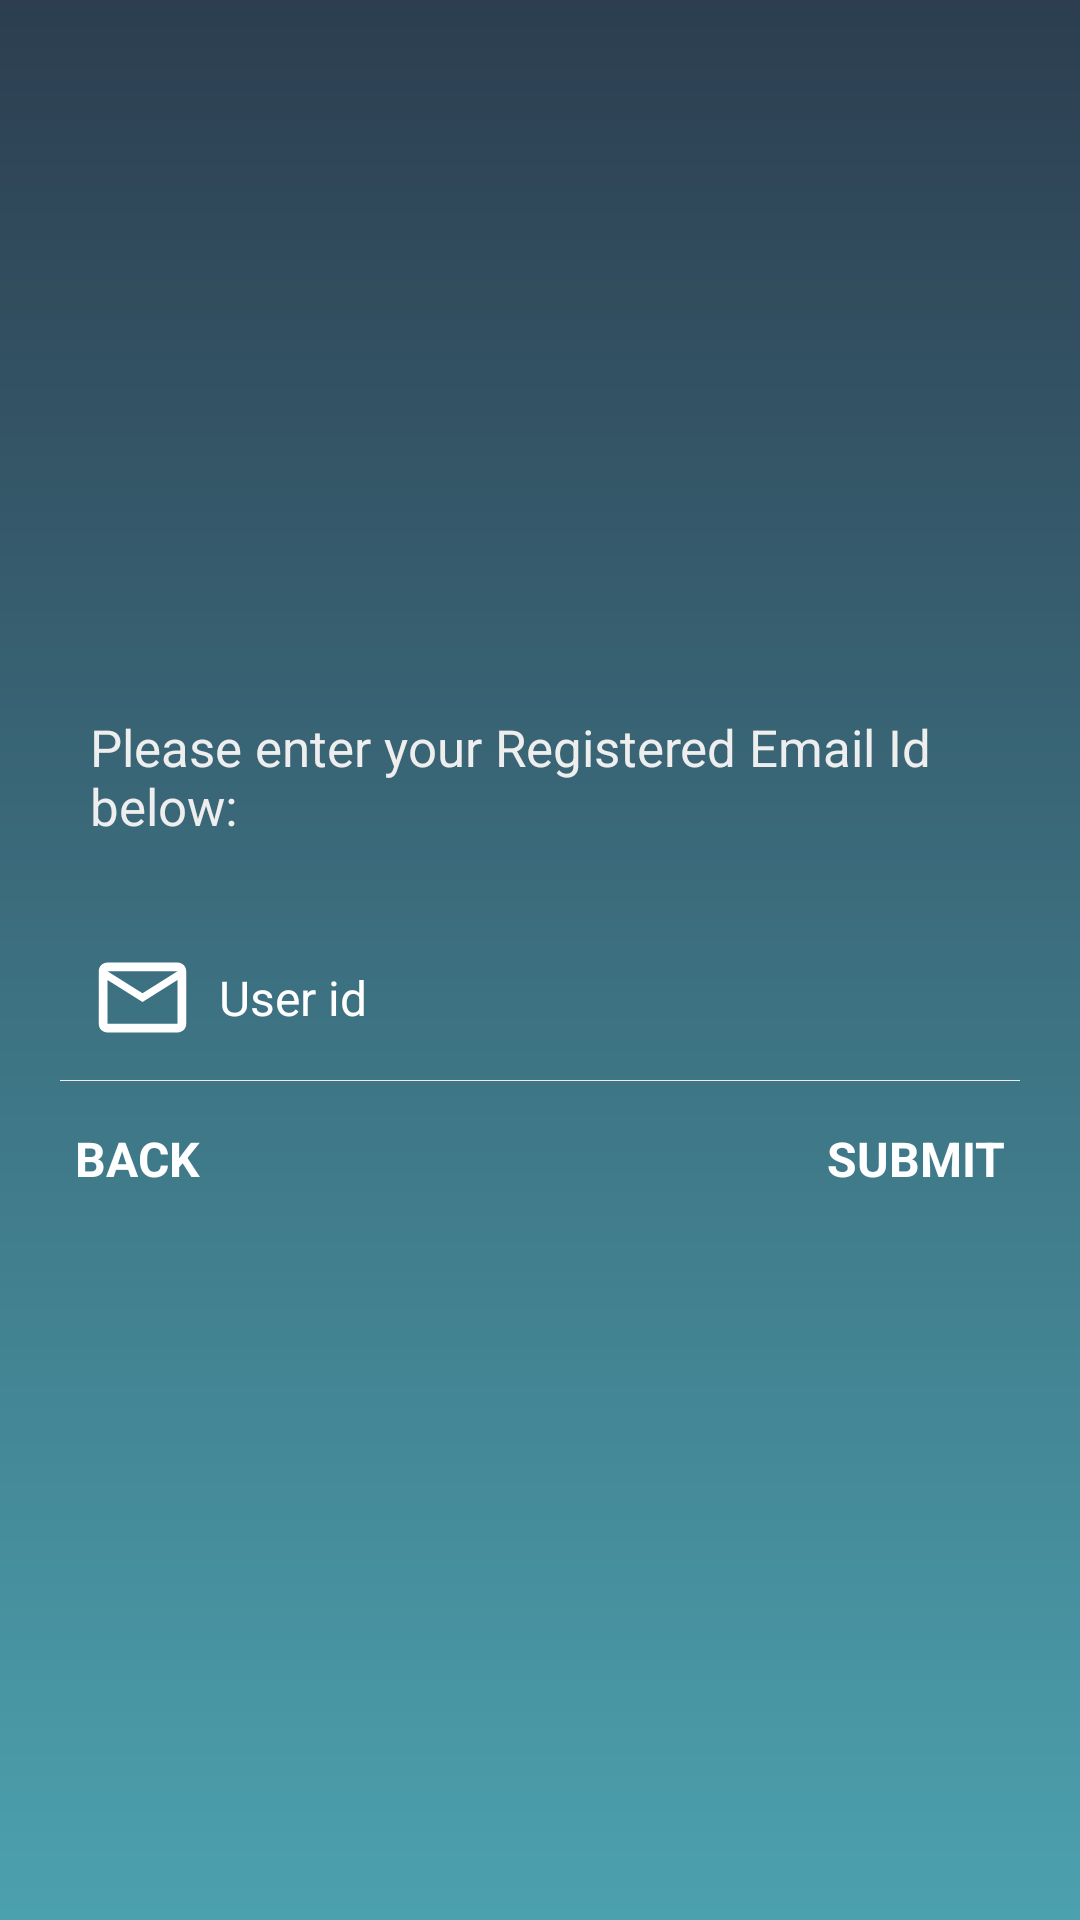

This screen was rendered from an Android layout file. Write that file and the resources it references.
<!-- AndroidManifest.xml: application theme AppTheme -->
<!-- res/layout/activity_reset_password.xml -->
<?xml version="1.0" encoding="utf-8"?>
<LinearLayout xmlns:android="http://schemas.android.com/apk/res/android"
    android:layout_width="fill_parent"
    android:layout_height="fill_parent"
    android:gravity="center"
    android:orientation="vertical"
    android:padding="20dp"
    android:background="@drawable/appbackground">

    <TextView
        android:layout_marginBottom="@dimen/image_size10"
        android:layout_width="fill_parent"
        android:layout_height="wrap_content"
        android:padding="10dp"
        android:text="@string/registered_emailid"
        android:textColor="@color/white_greyish"
        android:textSize="@dimen/image_size17" />

    <EditText
        android:id="@+id/edUserId"
        android:layout_width="fill_parent"
        android:layout_height="wrap_content"
        android:layout_marginTop="5dp"
        android:singleLine="true"
        android:background="@android:color/transparent"
        android:drawableLeft="@drawable/email"
        android:drawablePadding="8dp"
        android:gravity="center_vertical"
        android:hint="@string/email"
        android:inputType="textEmailAddress"
        android:padding="10dp"
        android:textColor="@color/white"
        android:textColorHint="@color/white"
        android:textSize="@dimen/image_size16"
      />


    <View
        android:layout_width="fill_parent"
        android:layout_height="1px"
        android:background="@color/white_greyish" />

    <RelativeLayout
        android:layout_marginBottom="@dimen/image_size10"
        android:layout_width="fill_parent"
        android:layout_height="wrap_content"
        android:layout_marginTop="@dimen/image_size10" >

        <TextView
            android:id="@+id/textViewBackBtn"
            android:layout_width="wrap_content"
            android:layout_height="wrap_content"
            android:layout_alignParentLeft="true"
            android:padding="5dp"
            android:text="@string/back"
            android:textColor="@color/white"
            android:textSize="@dimen/image_size16"
            android:textStyle="bold" />

        <TextView
            android:id="@+id/textViewSubmitBtn"
            android:layout_width="wrap_content"
            android:layout_height="wrap_content"
            android:layout_alignParentRight="true"
            android:gravity="right"
            android:padding="5dp"
            android:text="@string/submit"
            android:textColor="@color/white"
            android:textSize="@dimen/image_size16"
            android:textStyle="bold" />
    </RelativeLayout>

</LinearLayout>
<!-- resources referenced by this layout -->
<resources>
  <color name="white">#ffffff</color>
  <color name="white_greyish">#EEEEEE</color>
  <dimen name="image_size10">10dp</dimen>
  <dimen name="image_size16">16dp</dimen>
  <dimen name="image_size17">17dp</dimen>
  <!-- drawable appbackground: jpg bitmap (drawable, 11394 bytes) -->
  <!-- drawable email (drawable) -->
  <vector xmlns:android="http://schemas.android.com/apk/res/android"
          android:width="35dp"
          android:height="35dp"
          android:viewportWidth="24.0"
          android:viewportHeight="24.0">
      <path
          android:fillColor="#FFf"
          android:pathData="M20,4L4,4c-1.1,0 -1.99,0.9 -1.99,2L2,18c0,1.1 0.9,2 2,2h16c1.1,0 2,-0.9 2,-2L22,6c0,-1.1 -0.9,-2 -2,-2zM20,18L4,18L4,8l8,5 8,-5v10zM12,11L4,6h16l-8,5z"/>
  </vector>
  <string name="back">BACK</string>
  <string name="email">User id</string>
  <string name="registered_emailid">Please enter your Registered Email Id below:</string>
  <string name="submit">SUBMIT</string>
  <style name="AppTheme" parent="Theme.AppCompat.Light.NoActionBar">
          
          <item name="colorPrimary">@color/colorPrimary</item>
          <item name="colorPrimaryDark">@color/colorPrimaryDark</item>
          <item name="colorAccent">@color/colorAccent</item>
          <item name="colorControlNormal">@color/white</item>
          <item name="colorControlActivated">@color/white</item>
          <item name="colorControlHighlight">@color/white</item>
      </style>
  <color name="colorPrimary">#3F51B5</color>
  <color name="colorPrimaryDark">#303f9f</color>
  <color name="colorAccent">#FF4081</color>
</resources>
